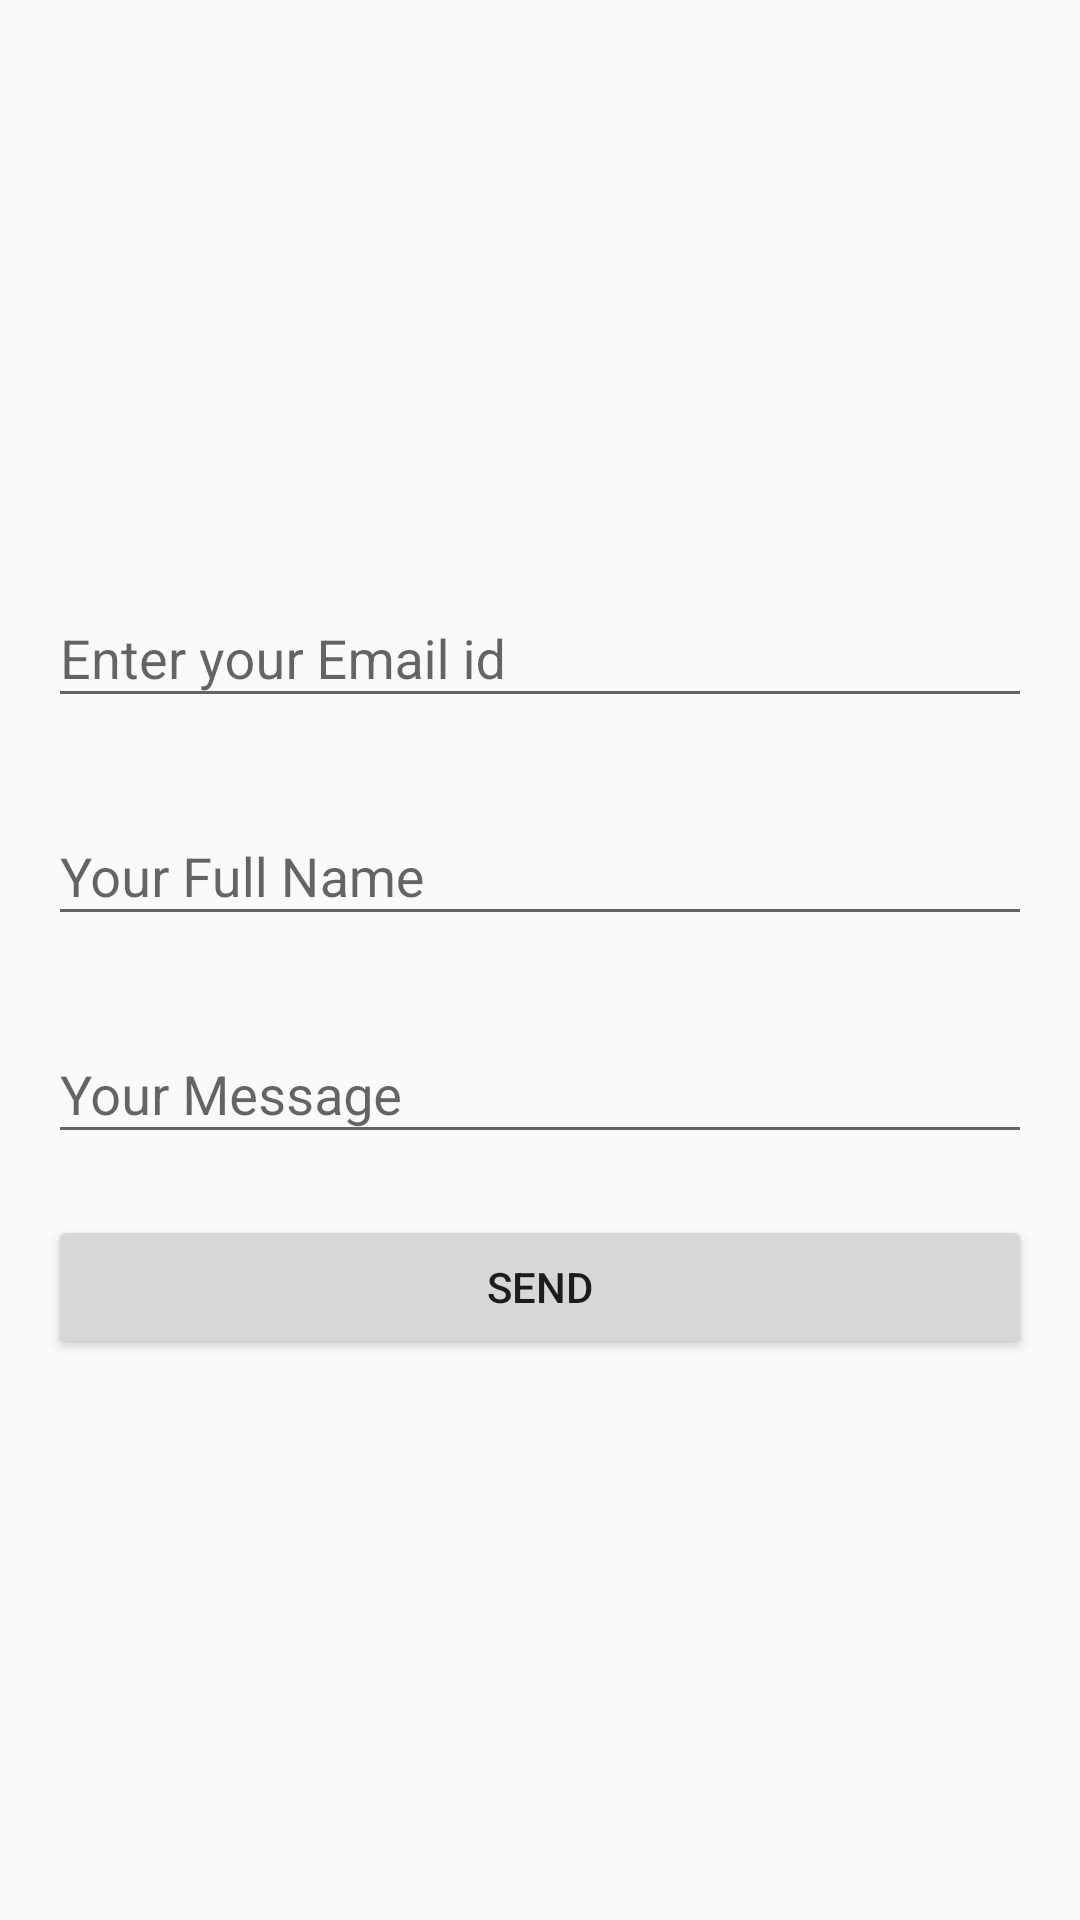

Reconstruct the res/layout file that produces this screen, plus the resources it refers to.
<!-- AndroidManifest.xml: application theme AppTheme -->
<!-- res/layout/activity_feedback.xml -->
<?xml version="1.0" encoding="utf-8"?>
<LinearLayout
    xmlns:android="http://schemas.android.com/apk/res/android"
    xmlns:app="http://schemas.android.com/apk/res-auto"
    xmlns:tools="http://schemas.android.com/tools"
    android:layout_width="match_parent"
    android:layout_height="match_parent"
    android:orientation="vertical"
     android:gravity="center"
    android:padding="16dp"
    tools:context=".Feedback">

    <com.google.android.material.textfield.TextInputLayout
        android:id="@+id/email"
        android:layout_width="match_parent"
        android:layout_height="wrap_content"
        app:errorEnabled="true">

        <com.google.android.material.textfield.TextInputEditText
            android:id="@+id/mainemail"
            android:layout_width="match_parent"
            android:layout_height="wrap_content"
            android:hint="Enter your Email id"
            android:textColor="#ADA8A8"
            android:inputType="textEmailAddress"/>

    </com.google.android.material.textfield.TextInputLayout>


    <com.google.android.material.textfield.TextInputLayout
        android:layout_width="match_parent"
        android:layout_height="wrap_content"
        android:id="@+id/name"
        app:errorEnabled="true">
        <com.google.android.material.textfield.TextInputEditText
            android:layout_width="match_parent"
            android:layout_height="wrap_content"
            android:hint="Your Full Name"
            android:inputType="text"
            />

    </com.google.android.material.textfield.TextInputLayout>

    <com.google.android.material.textfield.TextInputLayout
        android:layout_width="match_parent"
        android:layout_height="wrap_content"
        android:id="@+id/mess"
        app:errorEnabled="true">
        <com.google.android.material.textfield.TextInputEditText
            android:layout_width="match_parent"
            android:layout_height="wrap_content"
            android:hint="Your Message"
            android:inputType="text"
            />

    </com.google.android.material.textfield.TextInputLayout>

    <Button
        android:layout_width="match_parent"
        android:layout_height="wrap_content"
        android:onClick="btnclick"
        android:text="Send" />



</LinearLayout>
<!-- resources referenced by this layout -->
<resources>
  <style name="AppTheme" parent="Theme.AppCompat.Light.NoActionBar">
          
          <item name="colorPrimary">@color/colorPrimary</item>
          <item name="colorPrimaryDark">@color/colorPrimaryDark</item>
          <item name="colorAccent">@color/colorAccent</item>
  
          <item name="android:windowActivityTransitions">true</item>
      </style>
  <!-- not gathered from this repository: default colours our renderer supplied (Android Studio template values) -->
  <color name="colorPrimary">#FF6200EE</color>
  <color name="colorPrimaryDark">#FF3700B3</color>
  <color name="colorAccent">#FF03DAC5</color>
</resources>
